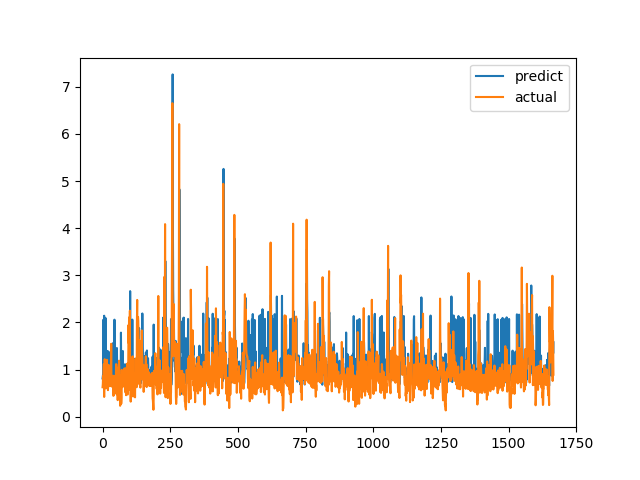

Source data for this figure (header and first rows):
predict, actual
0.8112, 0.6238
0.8536, 0.6915
0.904, 0.8558
2.056, 0.7094
1.374, 1.015
1.136, 1.116
2.141, 0.4183
1.117, 1.002
0.9351, 1.219
0.9215, 1.143
0.9031, 0.6528
0.9068, 0.6747
2.088, 0.601
0.7913, 0.6695
0.8227, 0.6538
0.7759, 0.7814
0.981, 1.206
0.7525, 0.8469
1.033, 0.8286
1.394, 0.6482
0.9083, 0.5624
0.9421, 0.7183
0.791, 1.1
0.7964, 0.9542
1.369, 0.729
0.9119, 0.6694
0.9248, 0.8631
0.8489, 0.6465
1.191, 0.8223
0.9924, 0.9236
0.8226, 0.8301
1.043, 1.067
0.9085, 1.546
0.952, 0.6827
0.9442, 0.6386
0.8941, 0.6464
0.9112, 0.6881
1.057, 0.7274
1.557, 0.65
0.9823, 0.8694
0.8191, 0.4409
0.8225, 0.4519
0.7072, 0.7575
0.7919, 0.4952
2.058, 0.6851
0.8017, 0.7244
0.7373, 0.8654
0.8549, 0.74
0.8469, 0.8071
0.9522, 0.8204
0.9139, 1.114
0.9703, 1.109
0.9797, 0.4751
1.457, 1.039
0.9743, 0.9458
1.021, 0.7878
0.898, 0.3505
0.9861, 0.9368
0.8679, 0.9868
0.8459, 0.647
... 1,607 more rows
